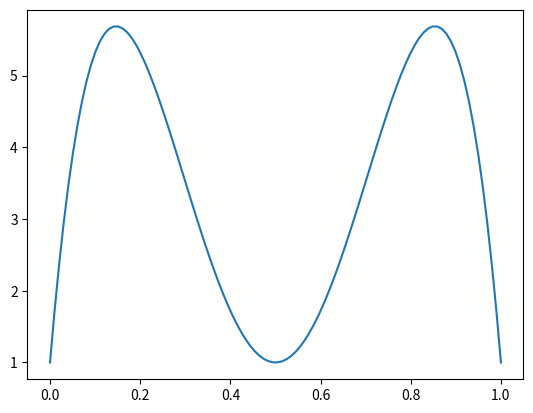

This figure's Python source:
import numpy as np
import matplotlib.pyplot as plt

eps = 300
y = np.linspace(0, 1, 100)
fi = y * (1 - y) * (0.5 - y) ** 2
plt.plot(y, 1 + eps * fi)
plt.show()
